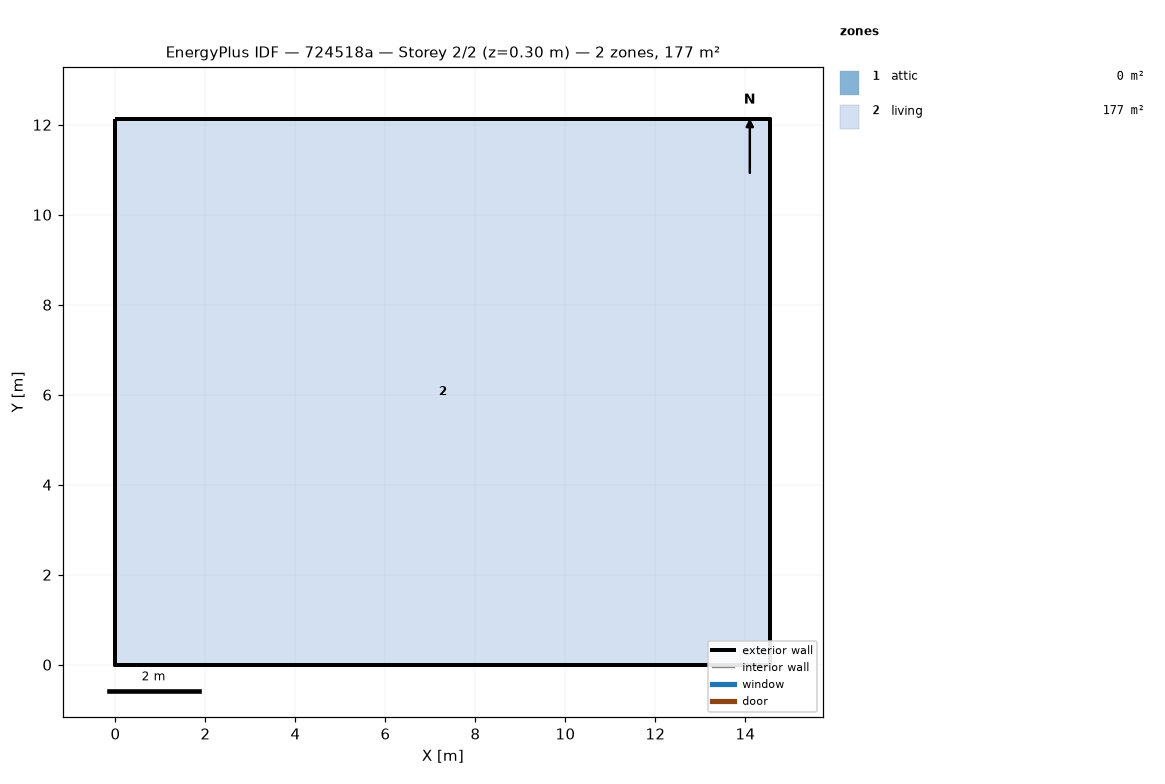
=== STOREY PLAN SPEC (per zone: floor XY polygon, exterior-wall plan segments, windows/doors) ===
zone 1: attic  (0.0 m²)
  exterior wall: (14.55, 0.00) – (14.55, 12.13) – (14.55, 6.06)  [18.2 m]
  exterior wall: (0.00, 12.13) – (0.00, 0.00) – (0.00, 6.06)  [18.2 m]
zone 2: living  (176.5 m²)
  floor: (0.00, 0.00) (0.00, 12.13) (14.55, 12.13) (14.55, 0.00)
  exterior wall: (0.00, 0.00) – (14.55, 0.00)  [14.6 m]
  exterior wall: (14.55, 0.00) – (14.55, 12.13)  [12.1 m]
  exterior wall: (14.55, 12.13) – (0.00, 12.13)  [14.6 m]
  exterior wall: (0.00, 12.13) – (0.00, 0.00)  [12.1 m]

=== DERIVED (storey summary) ===
Building: 724518a
Storey: 2 of 2  (floor level z = 0.30 m)
Storey gross floor area: 176.5 m²
Zones on this storey: 2
  - attic: floor 0.0 m²; exterior wall 36.4 m (24.5 m²); WWR 0.0%
  - living: floor 176.5 m²; exterior wall 53.4 m (146.4 m²); WWR 0.0%
Zone adjacency: (none detected)